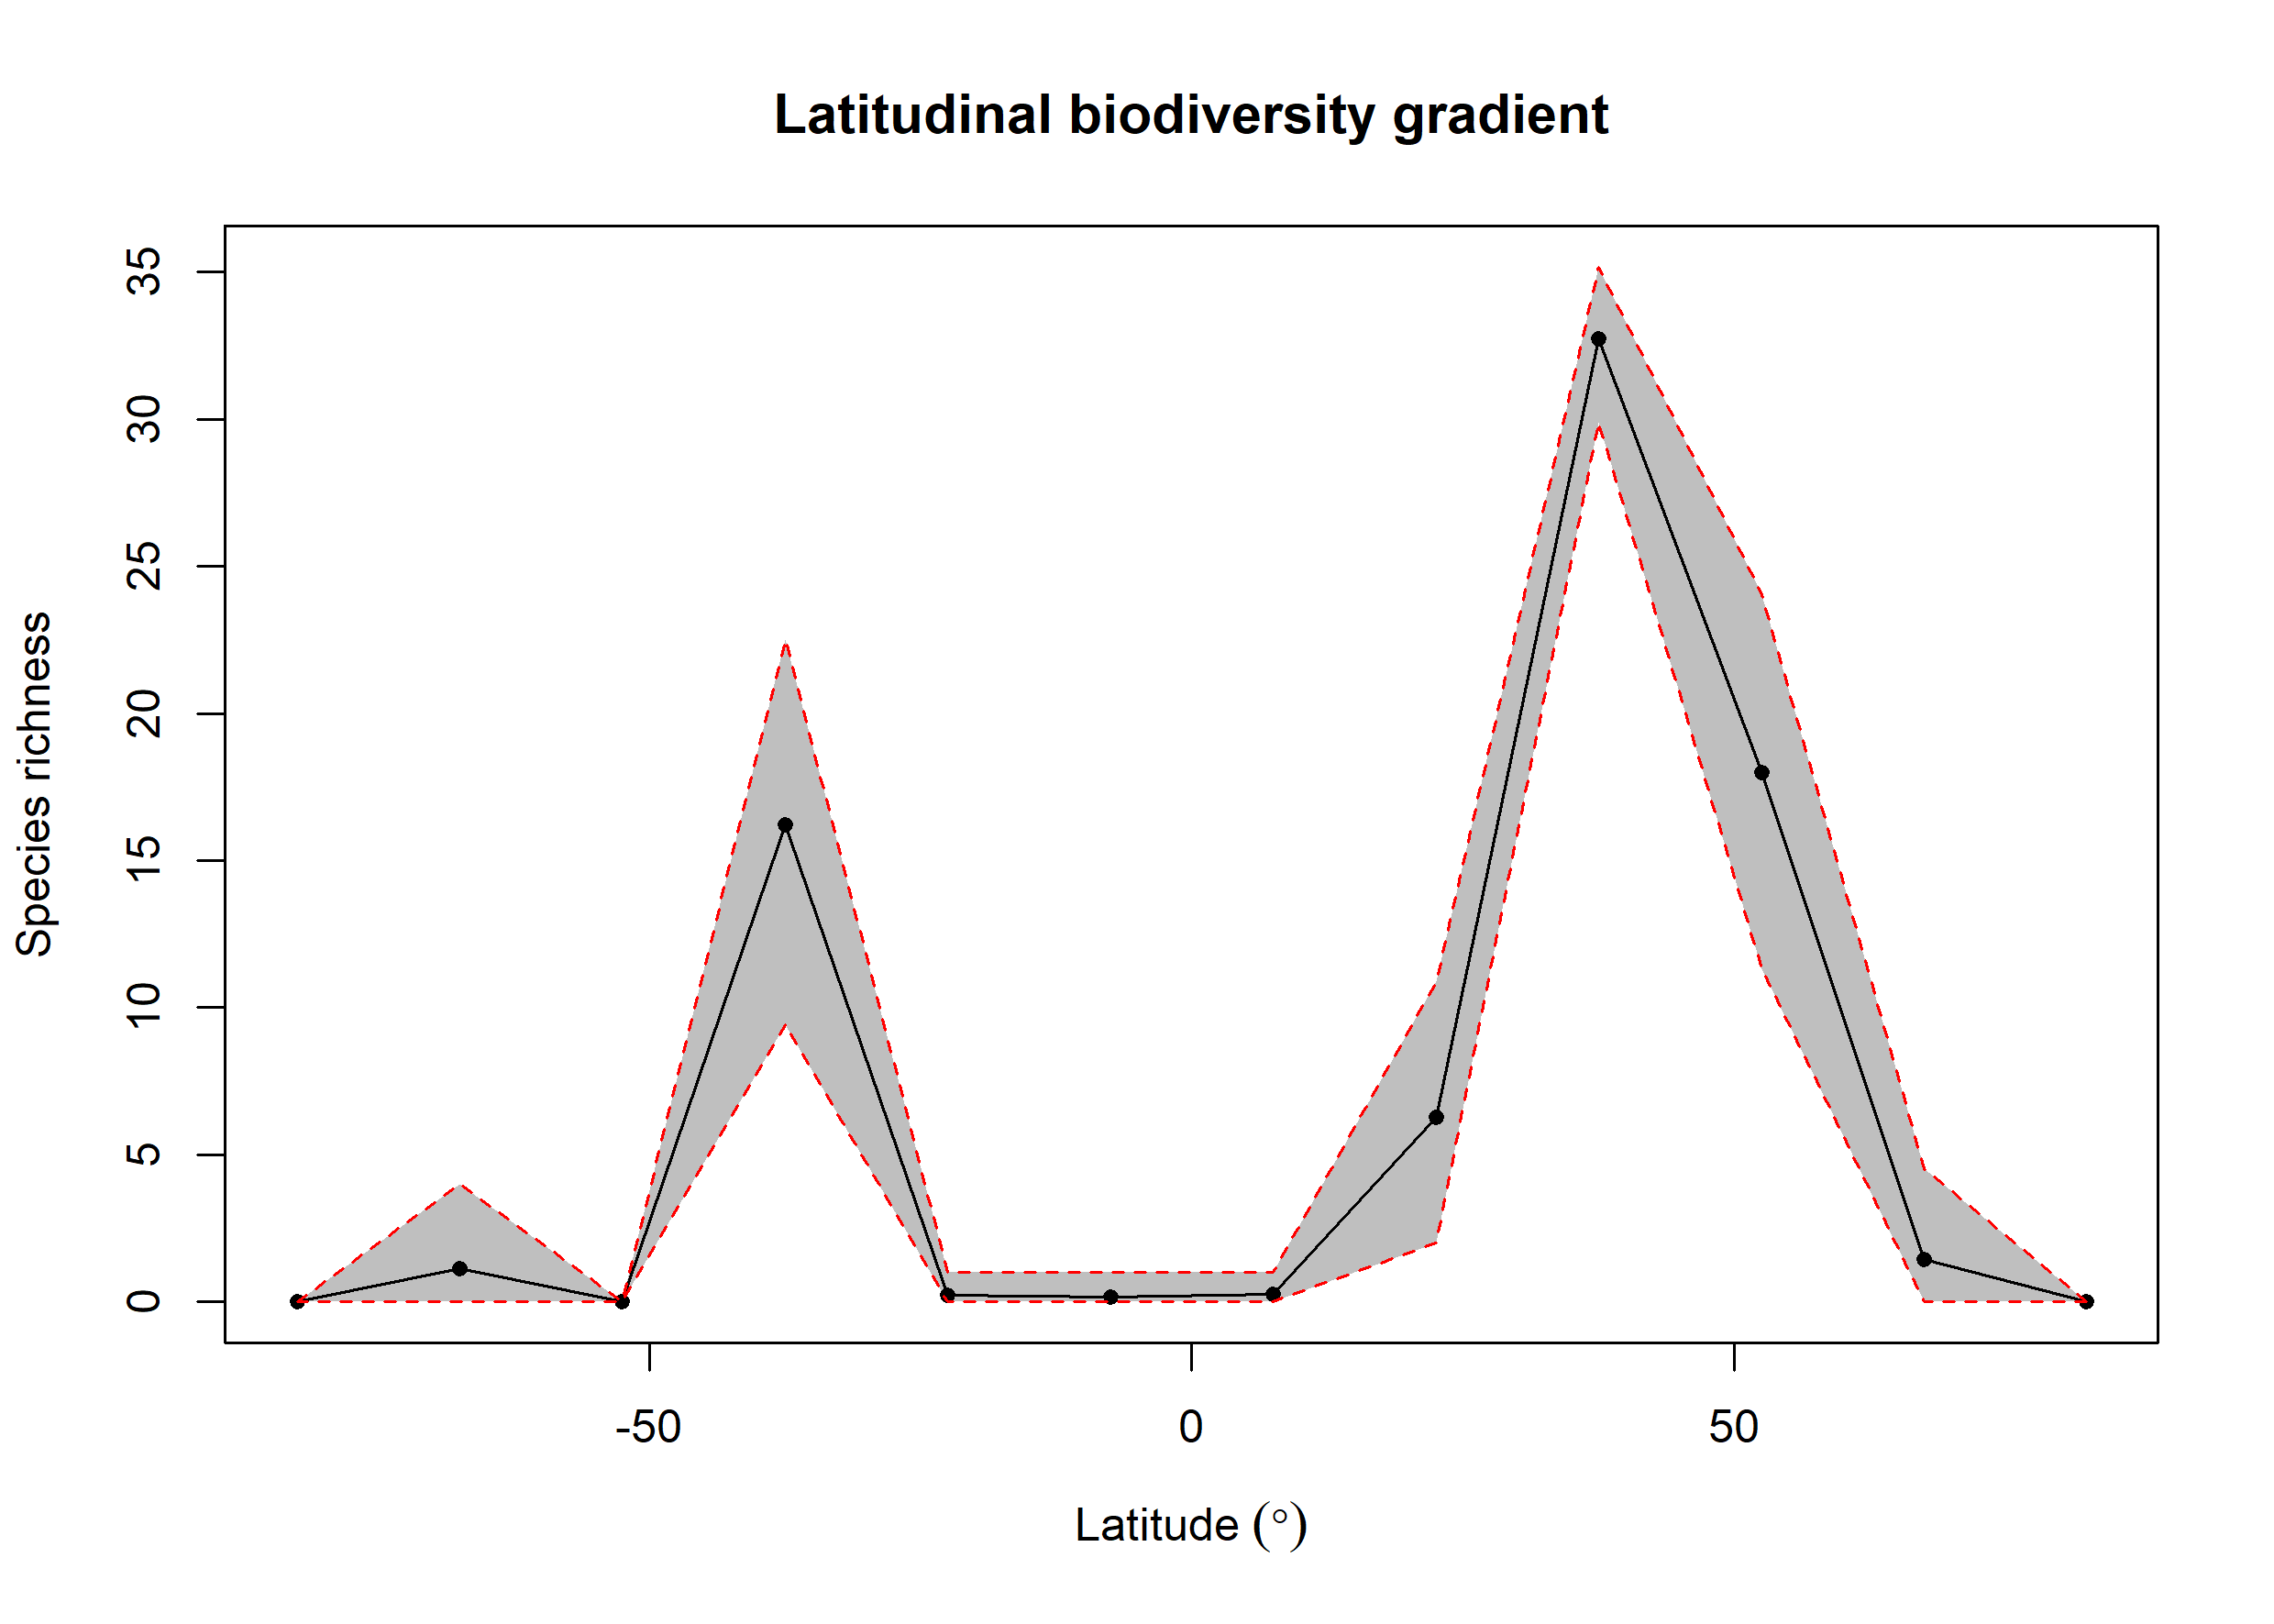

Data behind this chart, as committed beside it:
bin, max, min, mid, hemisphere, mean_richness, CI.Lower, CI.Upper
1, 90, 75, 82.5, N, NA, NA, NA
2, 75, 60, 67.5, N, 1.44, 0, 4.525
3, 60, 45, 52.5, N, 18, 11.32, 24.04
4, 45, 30, 37.5, N, 32.73, 29.9, 35.18
5, 30, 15, 22.5, N, 6.279, 2, 10.89
6, 15, 0, 7.5, N, 0.25, 0, 1
7, 0, -15, -7.5, S, 0.17, 0, 1
8, -15, -30, -22.5, S, 0.22, 0, 1
9, -30, -45, -37.5, S, 16.23, 9.416, 22.52
10, -45, -60, -52.5, S, NA, NA, NA
11, -60, -75, -67.5, S, 1.14, 0, 4
12, -75, -90, -82.5, S, NA, NA, NA
